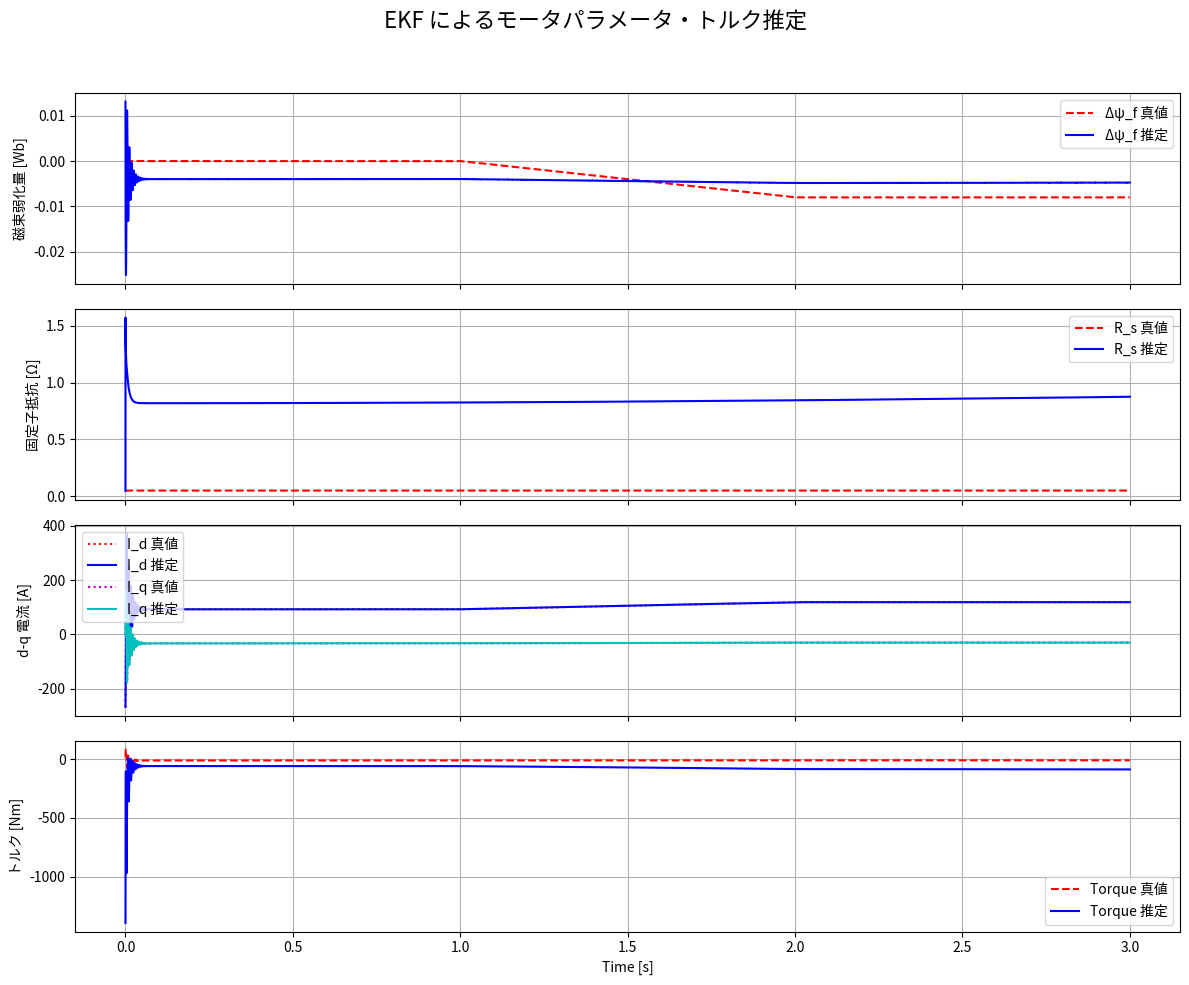

Here is the Python script that generated this plot:
import numpy as np
from scipy.interpolate import RegularGridInterpolator, griddata
import matplotlib.pyplot as plt
import pandas as pd

# ────────────────────────────────────────────────────────────
# 0)  実機マップとパラメータ定義
# ────────────────────────────────────────────────────────────
Pn = 4                                # 極対数
Rs_true = 0.05                        # 固定子抵抗 [Ω]
Ld_nom, Lq_nom = 0.3e-3, 0.5e-3       # 名目インダクタンス [H]
psi_f_nom = 0.08                      # 名目磁石鎖交磁束 [Wb]
DT = 1e-4                             # 制御周期 [s]

# --- 順マップ (Id,Iq → Φd,Φq) --------------------------------
IdAxis = np.linspace(-150, 150, 61)
IqAxis = np.linspace(-200, 400, 61)
Id_mesh, Iq_mesh = np.meshgrid(IdAxis, IqAxis, indexing='ij')

PhiDMap = Ld_nom * Id_mesh + psi_f_nom
PhiQMap = Lq_nom * Iq_mesh

phi_d_lut = RegularGridInterpolator((IdAxis, IqAxis), PhiDMap,
                                    bounds_error=False, fill_value=None)
phi_q_lut = RegularGridInterpolator((IdAxis, IqAxis), PhiQMap,
                                    bounds_error=False, fill_value=None)

# --- 逆マップ (Φd,Φq → Id,Iq) --------------------------------
points = np.array([PhiDMap.ravel(), PhiQMap.ravel()]).T
values_id = Id_mesh.ravel()
values_iq = Iq_mesh.ravel()

psi_d_axis = np.linspace(PhiDMap.min(), PhiDMap.max(), 61)
psi_q_axis = np.linspace(PhiQMap.min(), PhiQMap.max(), 61)
grid_psi_d, grid_psi_q = np.meshgrid(psi_d_axis, psi_q_axis, indexing='ij')

# 最近傍補間だけで十分
IdTable = griddata(points, values_id,
                   (grid_psi_d, grid_psi_q), method='nearest')
IqTable = griddata(points, values_iq,
                   (grid_psi_d, grid_psi_q), method='nearest')

# ────────────────────────────────────────────────────────────
# 1)  プラントモデル
# ────────────────────────────────────────────────────────────
class MotorModel:
    def __init__(self, Ts, Pn, Rs,
                 psi_d_axis, psi_q_axis, IdTable, IqTable):
        self.Ts, self.Pn, self.Rs = Ts, Pn, Rs
        self.psi_d = 0.0
        self.psi_q = 0.0
        self.id_lut = RegularGridInterpolator((psi_d_axis, psi_q_axis), IdTable,
                                              bounds_error=False, fill_value=None)
        self.iq_lut = RegularGridInterpolator((psi_d_axis, psi_q_axis), IqTable,
                                              bounds_error=False, fill_value=None)

    def step(self, u, dpsi_f_true=0.0):
        v_d, v_q, omega = u

        # 実際の Φd に弱化分を反映
        psi_d_with_temp = self.psi_d - dpsi_f_true

        # LUT は ndarray(1,) を返すので float 化
        i_d = float(self.id_lut([psi_d_with_temp, self.psi_q]))
        i_q = float(self.iq_lut([psi_d_with_temp, self.psi_q]))

        # dψ/dt = v - R·i + ω·J·ψ
        dpsi_d = v_d - self.Rs * i_d + omega * self.psi_q
        dpsi_q = v_q - self.Rs * i_q - omega * self.psi_d

        # オイラー更新
        self.psi_d += self.Ts * dpsi_d
        self.psi_q += self.Ts * dpsi_q

        Te = 1.5 * self.Pn * (psi_d_with_temp * i_q - self.psi_q * i_d)
        return np.array([i_d, i_q, Te])

# ────────────────────────────────────────────────────────────
# 2)  Δφ-EKF (+Δψ_f) 本体（B 案）
# ────────────────────────────────────────────────────────────
def numerical_jacobian(f, x, u, eps=1e-7):
    n = len(x)
    Fx = np.zeros((n, n))
    f0 = f(x, u)
    for k in range(n):
        x1 = x.copy()
        x1[k] += eps
        Fx[:, k] = (f(x1, u) - f0) / eps
    return Fx

class DeltaPhiEKF_B:
    def __init__(self, dt, Ld, Lq,
                 Q_diag=(1e-6, 1e-6, 1e-8, 1e-8, 1e-9, 1e-9),
                 R_diag=(1e-4, 1e-4)):
        self.dt, self.Ld, self.Lq = dt, Ld, Lq
        self.psi_f_nom = psi_f_nom

        self.x_hat = np.zeros((6, 1))
        self.x_hat[5, 0] = Rs_true * 0.8          # R_s 初期値をずらす
        self.P = np.diag([1e-3, 1e-3, 1e-4, 1e-4, 1e-4, 1e-4])
        self.Q = np.diag(Q_diag)
        self.R = np.diag(R_diag)
        self.H = np.array([[1, 0, 0, 0, 0, 0],
                           [0, 1, 0, 0, 0, 0]])

    def _f_continuous(self, x, u):
        i_d, i_q, dphi_d, dphi_q, dpsi_f, R_s = x
        v_d, v_q, ω_e = u

        λ_d = self.Ld * i_d + self.psi_f_nom + dpsi_f + dphi_d
        λ_q = self.Lq * i_q + dphi_q

        di_d = (v_d + ω_e * λ_q - R_s * i_d) / self.Ld
        di_q = (v_q - ω_e * λ_d - R_s * i_q) / self.Lq
        return np.array([di_d, di_q, 0.0, 0.0, 0.0, 0.0])

    def predict(self, u):
        f_val = self._f_continuous(self.x_hat.flatten(), u)
        self.x_hat += f_val.reshape(-1, 1) * self.dt
        F = numerical_jacobian(self._f_continuous, self.x_hat.flatten(), u)
        F_k = np.eye(6) + F * self.dt
        self.P = F_k @ self.P @ F_k.T + self.Q

    def update(self, z):
        z = z.reshape(2, 1)
        S = self.H @ self.P @ self.H.T + self.R
        K = self.P @ self.H.T @ np.linalg.inv(S)
        y = z - self.H @ self.x_hat
        self.x_hat += K @ y
        self.P = (np.eye(6) - K @ self.H) @ self.P

    # --- アクセサ ---
    @property
    def i_d(self): return self.x_hat[0, 0]
    @property
    def i_q(self): return self.x_hat[1, 0]
    @property
    def delta_phi_d(self): return self.x_hat[2, 0]
    @property
    def delta_phi_q(self): return self.x_hat[3, 0]
    @property
    def delta_psi_f(self): return self.x_hat[4, 0]
    @property
    def R_s(self): return self.x_hat[5, 0]

    @property
    def phi_d(self):
        return float(phi_d_lut([self.i_d, self.i_q])) \
               + self.delta_phi_d + self.delta_psi_f

    @property
    def phi_q(self):
        return float(phi_q_lut([self.i_d, self.i_q])) \
               + self.delta_phi_q

    @property
    def torque(self):
        return 1.5 * Pn * (self.phi_d * self.i_q - self.phi_q * self.i_d)

# ────────────────────────────────────────────────────────────
# 3)  動作テスト
# ────────────────────────────────────────────────────────────
if __name__ == "__main__":
    motor = MotorModel(DT, Pn, Rs_true,
                       psi_d_axis, psi_q_axis, IdTable, IqTable)
    ekf = DeltaPhiEKF_B(DT, Ld_nom, Lq_nom)

    v_d_cmd, v_q_cmd = 20.0, 100.0
    ω_e = 2 * np.pi * 150
    u_cmd = (v_d_cmd, v_q_cmd, ω_e)

    # ノイズ標準偏差（ループ外で 1 回取得）
    obs_noise_std = np.sqrt(np.diag(ekf.R))

    history = []
    dpsi_f_true = 0.0

    print("シミュレーション開始...")
    for k in range(30000):  # 3 s
        # 磁束弱化 1–2 s 区間で 10 %
        if 10000 <= k < 20000:
            dpsi_f_true -= 0.10 * (psi_f_nom / 10000)

        i_d_true, i_q_true, Te_true = motor.step(u_cmd, dpsi_f_true)

        z_meas = np.array([i_d_true, i_q_true]) \
                 + np.random.normal(0, obs_noise_std, 2)

        ekf.predict(u_cmd)
        ekf.update(z_meas)

        history.append({
            "t": k * DT,
            "i_d_true": i_d_true, "i_d_est": ekf.i_d,
            "i_q_true": i_q_true, "i_q_est": ekf.i_q,
            "Rs_true": Rs_true,   "Rs_est": ekf.R_s,
            "dpsi_f_true": dpsi_f_true, "dpsi_f_est": ekf.delta_psi_f,
            "Te_true": Te_true, "Te_est": ekf.torque
        })

    print("シミュレーション完了。グラフを描画します。")

    df = pd.DataFrame(history)

    fig, axes = plt.subplots(4, 1, figsize=(12, 10), sharex=True)
    fig.suptitle('EKF によるモータパラメータ・トルク推定', fontsize=16)

    axes[0].plot(df['t'], df['dpsi_f_true'], 'r--', label='Δψ_f 真値')
    axes[0].plot(df['t'], df['dpsi_f_est'], 'b-', label='Δψ_f 推定')
    axes[0].set_ylabel('磁束弱化量 [Wb]')
    axes[0].legend(); axes[0].grid(True)

    axes[1].plot(df['t'], df['Rs_true'], 'r--', label='R_s 真値')
    axes[1].plot(df['t'], df['Rs_est'], 'b-', label='R_s 推定')
    axes[1].set_ylabel('固定子抵抗 [Ω]')
    axes[1].legend(); axes[1].grid(True)

    axes[2].plot(df['t'], df['i_d_true'], 'r:', label='I_d 真値')
    axes[2].plot(df['t'], df['i_d_est'], 'b-', label='I_d 推定')
    axes[2].plot(df['t'], df['i_q_true'], 'm:', label='I_q 真値')
    axes[2].plot(df['t'], df['i_q_est'], 'c-', label='I_q 推定')
    axes[2].set_ylabel('d-q 電流 [A]')
    axes[2].legend(); axes[2].grid(True)

    axes[3].plot(df['t'], df['Te_true'], 'r--', label='Torque 真値')
    axes[3].plot(df['t'], df['Te_est'], 'b-', label='Torque 推定')
    axes[3].set_xlabel('Time [s]')
    axes[3].set_ylabel('トルク [Nm]')
    axes[3].legend(); axes[3].grid(True)

    plt.tight_layout(rect=[0, 0, 1, 0.95])
    plt.show()
